Image classification data set "dataset-image" (littlechicken139/Three-Stage-Cervical-TCT-Smear-Detection-Framework on GitHub). Class labels (7): epithelial cell, HSIL high-grade squamous intraepithelial lesion, koilocyte, lymphocyte, middle layer cell, neutrophil, tri.

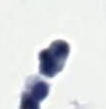
Label: neutrophil

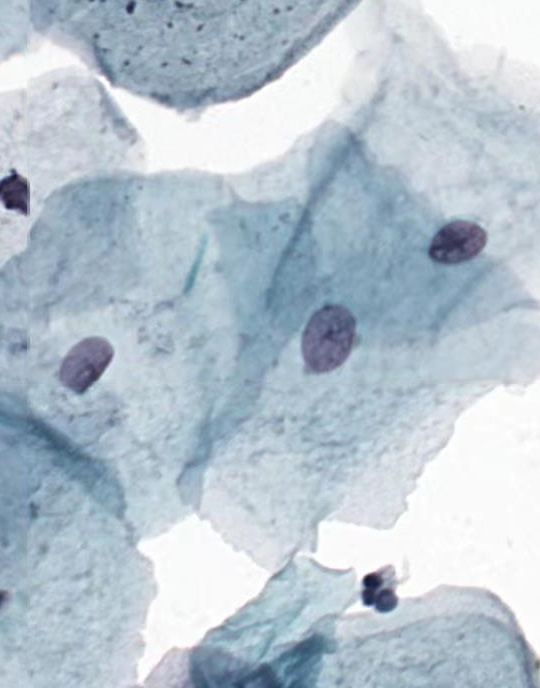
Label: middle layer cell

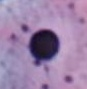
Label: epithelial cell

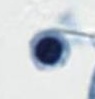
Label: lymphocyte

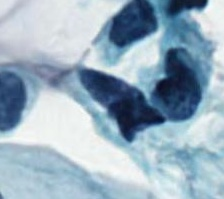
Label: HSIL high-grade squamous intraepithelial lesion

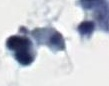
Label: tri
